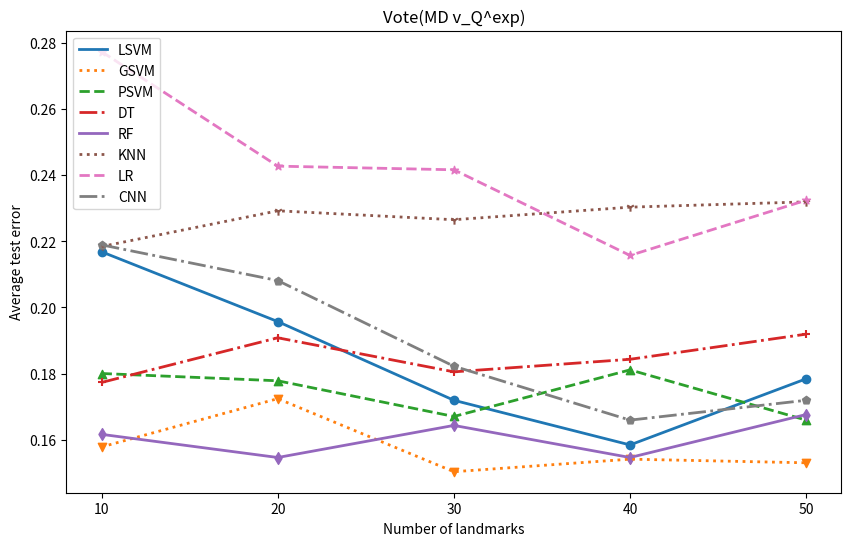

The matplotlib source for this figure: (Note: this script raises an exception after producing the figure.)
# -*- coding: utf-8 -*-
"""Plot-different-values-of-Q.ipynb

Automatically generated by Colaboratory.

Original file is located at
    https://colab.research.google.com/drive/1eyssP5FZcEm_mqtFK2ez2w5nk9Uuyz0C
"""

import matplotlib as mpl
import matplotlib.pyplot as plt
import numpy as np
import pandas as pd

"""## First Figure for Feature Mapping"""

# 10

A_10 = [
        [0.2168, 0.3157, 0.4142, 0.2524, 0.2811, 0.3265, 0.4297, 0.3416],
        [0.1578, 0.1778, 0.1886, 0.2130, 0.1849, 0.2043, 0.2297, 0.2097],
        [0.1800, 0.3681, 0.3486, 0.2611, 0.2054, 0.3670, 0.3822, 0.2746],
        [0.1773, 0.1768, 0.1692, 0.1865, 0.2319, 0.2070, 0.2378, 0.2297],
        [0.1616, 0.1622, 0.1578, 0.1784, 0.1822, 0.1654, 0.1984, 0.1951],
        [0.2184, 0.2357, 0.2984, 0.2319, 0.2486, 0.2368, 0.3416, 0.2805],
        [0.2773, 0.3784, 0.3784, 0.3459, 0.2600, 0.3784, 0.3784, 0.3384],
        [0.2189, 0.2092, 0.2470, 0.2481, 0.2222, 0.1908, 0.2049, 0.2443]
        ]

# 20
A_20 = [
        [0.1957, 0.2827, 0.4222, 0.2276, 0.2238, 0.2832, 0.4335, 0.2686],
        [0.1724, 0.1800, 0.2173, 0.1859, 0.1762, 0.2000, 0.2389, 0.2259],
        [0.1778, 0.3535, 0.3519, 0.2119, 0.1762, 0.3724, 0.3714, 0.2330],
        [0.1908, 0.1735, 0.1811, 0.1827, 0.2189, 0.2189, 0.2130, 0.2178],
        [0.1546, 0.1568, 0.1751, 0.1659, 0.1724, 0.1778, 0.1876, 0.1914],
        [0.2292, 0.2497, 0.3395, 0.2265, 0.2530, 0.2643, 0.3443, 0.2476],
        [0.2427, 0.3795, 0.3795, 0.2773, 0.2573, 0.3784, 0.3805, 0.2881],
        [0.2081, 0.1805, 0.2503, 0.2032, 0.2038, 0.1881, 0.1778, 0.2168]
       ]

# 30
A_30 = [
        [0.1719, 0.2486, 0.3643, 0.2243, 0.2000, 0.2659, 0.4265, 0.2595],
        [0.1503, 0.1778, 0.2059, 0.1838, 0.1876, 0.1859, 0.2405, 0.2022],
        [0.1670, 0.3503, 0.3405, 0.2168, 0.1854, 0.3627, 0.3535, 0.2351],
        [0.1805, 0.1800, 0.1676, 0.1735, 0.2124, 0.2292, 0.2059, 0.2238],
        [0.1643, 0.1584, 0.1562, 0.1546, 0.1551, 0.1762, 0.1670, 0.1735],
        [0.2265, 0.2497, 0.3416, 0.2173, 0.2400, 0.2681, 0.3632, 0.2449],
        [0.2416, 0.3784, 0.3816, 0.2551, 0.2357, 0.3827, 0.3838, 0.2659],
        [0.1822, 0.2151, 0.2843, 0.1995, 0.1935, 0.1638, 0.1714, 0.2065]
       ]

# 40
A_40 = [
        [0.1584, 0.2454, 0.3676, 0.2395, 0.1946, 0.2405, 0.3968, 0.2443],
        [0.1541, 0.1886, 0.2130, 0.2022, 0.1681, 0.1741, 0.2351, 0.2011],
        [0.1811, 0.3616, 0.3362, 0.2141, 0.1924, 0.3686, 0.3438, 0.2368],
        [0.1843, 0.1859, 0.1611, 0.1973, 0.2314, 0.2038, 0.1968, 0.2184],
        [0.1546, 0.1751, 0.1665, 0.1741, 0.1735, 0.1600, 0.1746, 0.1795],
        [0.2303, 0.2719, 0.3627, 0.2368, 0.2497, 0.2541, 0.3892, 0.2443],
        [0.2157, 0.3805, 0.3832, 0.2616, 0.2486, 0.3795, 0.3849, 0.2703],
        [0.1659, 0.1978, 0.2422, 0.1897, 0.1951, 0.1530, 0.1686, 0.1784]
       ]

# 50
A_50 = [
        [0.1784, 0.2384, 0.3589, 0.2216, 0.1865, 0.2292, 0.4092, 0.2427],
        [0.1530, 0.2027, 0.2243, 0.1946, 0.1595, 0.1811, 0.2405, 0.2000],
        [0.1659, 0.3627, 0.3330, 0.2141, 0.1914, 0.3616, 0.3714, 0.2232],
        [0.1919, 0.2097, 0.1778, 0.1995, 0.2032, 0.2141, 0.2114, 0.2114],
        [0.1676, 0.1816, 0.1746, 0.1686, 0.1724, 0.1670, 0.1859, 0.1676],
        [0.2319, 0.2854, 0.3876, 0.2276, 0.2476, 0.2481, 0.3632, 0.2422],
        [0.2324, 0.3805, 0.3881, 0.2405, 0.2508, 0.3816, 0.3886, 0.2557],
        [0.1719, 0.2162, 0.2557, 0.2146, 0.2092, 0.1654, 0.1757, 0.1859]
       ]

I = [10, 20, 30, 40, 50]

classifiers = ['LSVM', 'GSVM', 'PSVM', 'DT', 'RF', 'KNN', 'LR', 'CNN']

FM = ['Vote(MD v_Q^exp)', 'Vote(Rand v_Q)', 'Vote(v_Q^ζ)', 'Vote(Rand v_Q^exp)', 
      'MD v_Q^exp', 'Rand v_Q', 'Rand v_Q^ζ', 'Rand v_Q^exp']

markers = ['o', 'v', '^', '+', 'd', '1', '*', 'p']

linestyles = ['solid', 'dotted', 'dashed','dashdot', 'solid', 'dotted','dashed','dashdot']


for j in range(8):
    plt.figure(figsize=(10, 6))
    for i in range(8):
        A = [A_10[i][j], A_20[i][j], A_30[i][j], A_40[i][j], A_50[i][j]]
        plt.scatter(I, A, marker = markers[i]);
        plt.plot(I, A, linestyle = linestyles[i], label = classifiers[i], linewidth = 2, 
                 markersize=20)
    plt.xticks(range(10, 60, 10), I)
    plt.xlabel('Number of landmarks')
    plt.ylabel('Average test error')
    plt.title(FM[j])
    plt.legend()
    plt.savefig('/Users/<user>/Desktop/plots/plots-|Q|/'+FM[j]+'.png', bbox_inches='tight', dpi=200)
    plt.show()

